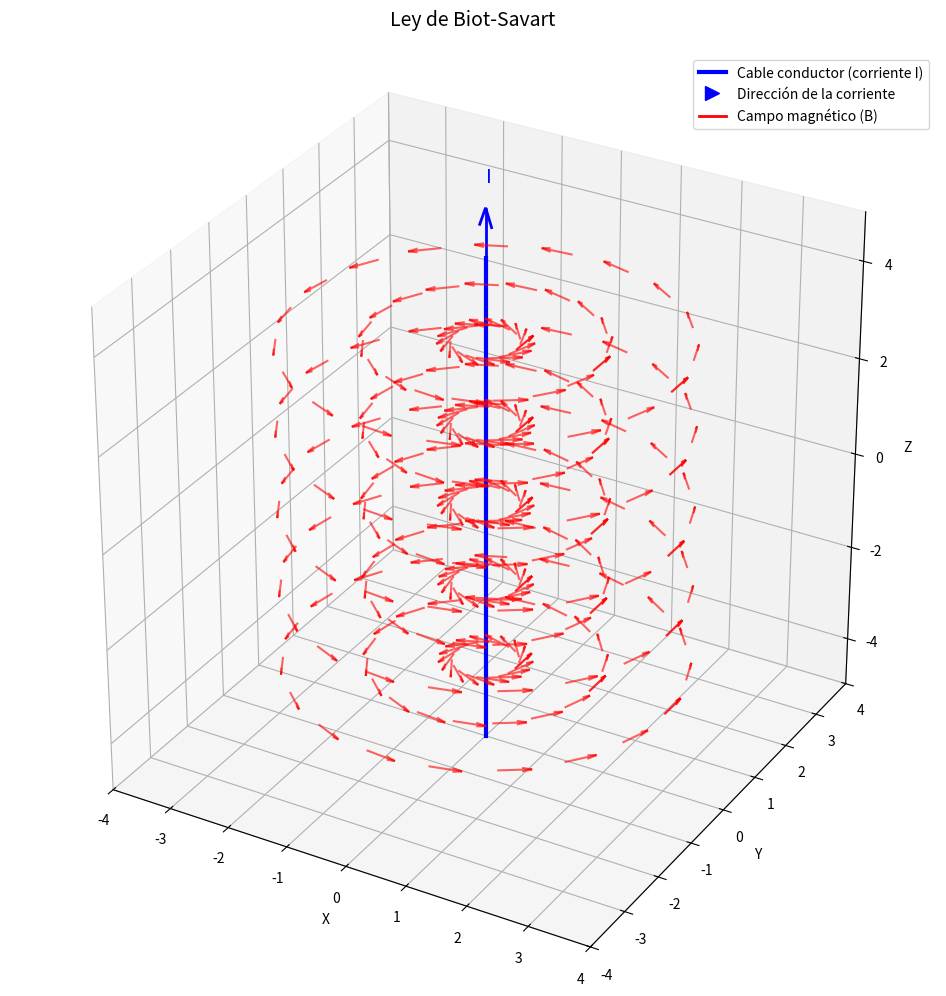

Python code for this plot:
from matplotlib.animation import FuncAnimation
from mpl_toolkits.mplot3d import Axes3D, art3d
from matplotlib.patches import Circle
import matplotlib.pyplot as plt
import numpy as np

# Constantes
I = 1.0  # Corriente cte
mu0 = 4 * np.pi * 1e-7  # Permeabilidad
nano = 1e6  # Constante para normalizar (for μT)

# Crear gráfico
fig = plt.figure(figsize=(14, 10))
ax = fig.add_subplot(111, projection='3d')
ax.set_title("Ley de Biot-Savart", pad=20, fontsize=14)

# Parámetros del cable de corriente
wire_length = 10
num_segments = 100
dz = wire_length / num_segments

# Dibujarlo
wire_z = np.linspace(-wire_length/2, wire_length/2, num_segments)
wire_x = np.zeros_like(wire_z)
wire_y = np.zeros_like(wire_z)

ax.plot(wire_x, wire_y, wire_z, 'b-', linewidth=3, label='Current-carrying wire')

# Dirección de la corriente
ax.quiver(0, 0, wire_length/2-1, 0, 0, 2, color='blue',
          arrow_length_ratio=0.2, linewidth=2)
ax.text(0, 0, wire_length/2 + 1.5, "I", color='blue', fontsize=14)

# Puntos en cilíndricas alrededor del bucle para dibujar el campo
theta = np.linspace(0, 2*np.pi, 20)
r = np.linspace(0.5, 3, 3)
obs_z = np.linspace(-wire_length/3, wire_length/3, 5)

R, Theta, Z = np.meshgrid(r, theta, obs_z)
obs_x = R * np.cos(Theta)
obs_y = R * np.sin(Theta)
obs_z = Z

# Marcar estos puntos en el gráfico
obs_points = np.vstack([obs_x.ravel(), obs_y.ravel(), obs_z.ravel()]).T

# Parámetros de la aguja
needle_pos = np.array([2.5, 2.5, 0])  # Posición
needle_length = 1.5

# Calcular el campo magnético en cada punto que marcamos
def calculate_B(point, max_segment=None):
    if max_segment is None:
        max_segment = num_segments

    B_total = np.zeros(3)
    for j in range(max_segment):
        segment = np.array([wire_x[j], wire_y[j], wire_z[j]])
        dl = np.array([0, 0, dz])  # Elemento diferencial de corriente

        r_vec = point - segment
        r_mag = np.linalg.norm(r_vec)

        if r_mag < 1e-6:  # Evitar división por 0
            continue

        dB = (mu0 * I / (4 * np.pi)) * np.cross(dl, r_vec) / (r_mag**3)
        B_total += dB

    # Normalizar y usar escala Log
    B_mag = np.linalg.norm(B_total)
    if B_mag > 0:
        B_total = (B_total / nano) * np.log1p(B_mag/nano)
    return B_total

# Calcular campo inicial
B_fields = np.array([calculate_B(p) for p in obs_points])
B_needle = calculate_B(needle_pos)

# Dibujar las líneas de campo
quiv = ax.quiver(obs_points[:,0], obs_points[:,1], obs_points[:,2],
                 B_fields[:,0], B_fields[:,1], B_fields[:,2],
                 length=0.5, normalize=True, color='r', alpha=0.6)

# Orientación de la brújula
if np.linalg.norm(B_needle) > 0:
    B_dir = B_needle/np.linalg.norm(B_needle)
else:
    B_dir = np.array([1, 0, 0])  # Dirección si no hubiera campo

needle_north = needle_pos + needle_length/2 * B_dir
needle_south = needle_pos - needle_length/2 * B_dir

# Dibujar la aguja
#needle_line = ax.quiver(needle_south[0], needle_south[1], needle_south[2],
 #                      B_dir[0], B_dir[1], B_dir[2],
   #                    length=needle_length, arrow_length_ratio=0.3,
    #                   color='g', linewidth=4, label='Magnetic needle')

# Crear base de la brújula
#theta = np.linspace(0, 2*np.pi, 100)
#compass_radius = 0.8
#x_circle = needle_pos[0] + compass_radius * np.cos(theta)
#y_circle = needle_pos[1] + compass_radius * np.sin(theta)
#z_circle = needle_pos[2] * np.ones_like(theta)
#ax.plot(x_circle, y_circle, z_circle, 'k-', linewidth=2, alpha=0.7)

# Formato
ax.set_box_aspect([1, 1, 1])
ax.set_xlim(-4, 4)
ax.set_ylim(-4, 4)
ax.set_zlim(-wire_length/2, wire_length/2)
ax.set_xlabel('X')
ax.set_ylabel('Y')
ax.set_zlabel('Z')
ax.legend(loc='upper right')

# Añadir leyenda explicativa
from matplotlib.lines import Line2D
legend_elements = [
    Line2D([0], [0], color='blue', lw=3, label='Cable conductor (corriente I)'),
    Line2D([0], [0], marker='>', color='blue', lw=0, label='Dirección de la corriente', markersize=10),
    Line2D([0], [0], color='red', lw=2, label='Campo magnético (B)', markersize=10)
]

ax.legend(handles=legend_elements, loc='upper right')

plt.tight_layout()
from pathlib import Path
Path("assets/sims/biot-savart").mkdir(parents=True, exist_ok=True)
plt.savefig("assets/sims/biot-savart/bio-savart.png", dpi=200, bbox_inches="tight")
plt.close()
